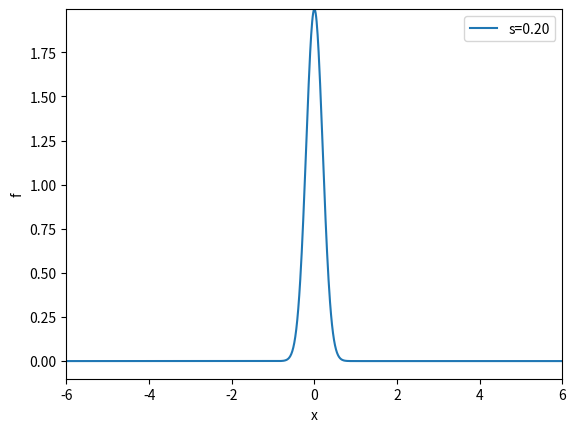

Reproduce this figure in Python.
import matplotlib.pyplot as plt
from numpy import sqrt, pi, exp, linspace

...


def f(x, m, s):
    return (1.0/(sqrt(2*pi)*s))*exp(-0.5*((x-m)/s)**2)


m = 0
s_min = 0.2
s_max = 2
x = linspace(m -3*s_max, m + 3*s_max, 1000)
s_values = linspace(s_max, s_min, 30)
max_f = f(m, m, s_min)
# Make a first plot
plt.ion()
y = f(x, m, s_max)
lines = plt.plot(x, y)
plt.axis([x[0], x[-1], -0.1, max_f])
plt.xlabel('x')
plt.ylabel('f')
# Show the movie, and make hardcopies of frames simulatenously
counter = 0
for s in s_values:
    y = f(x, m, s)
    lines[0].set_ydata(y)
    plt.legend(['s=%4.2f' % s])
    plt.draw()
    plt.savefig('tmp_%04d.png' % counter)
    counter += 1
